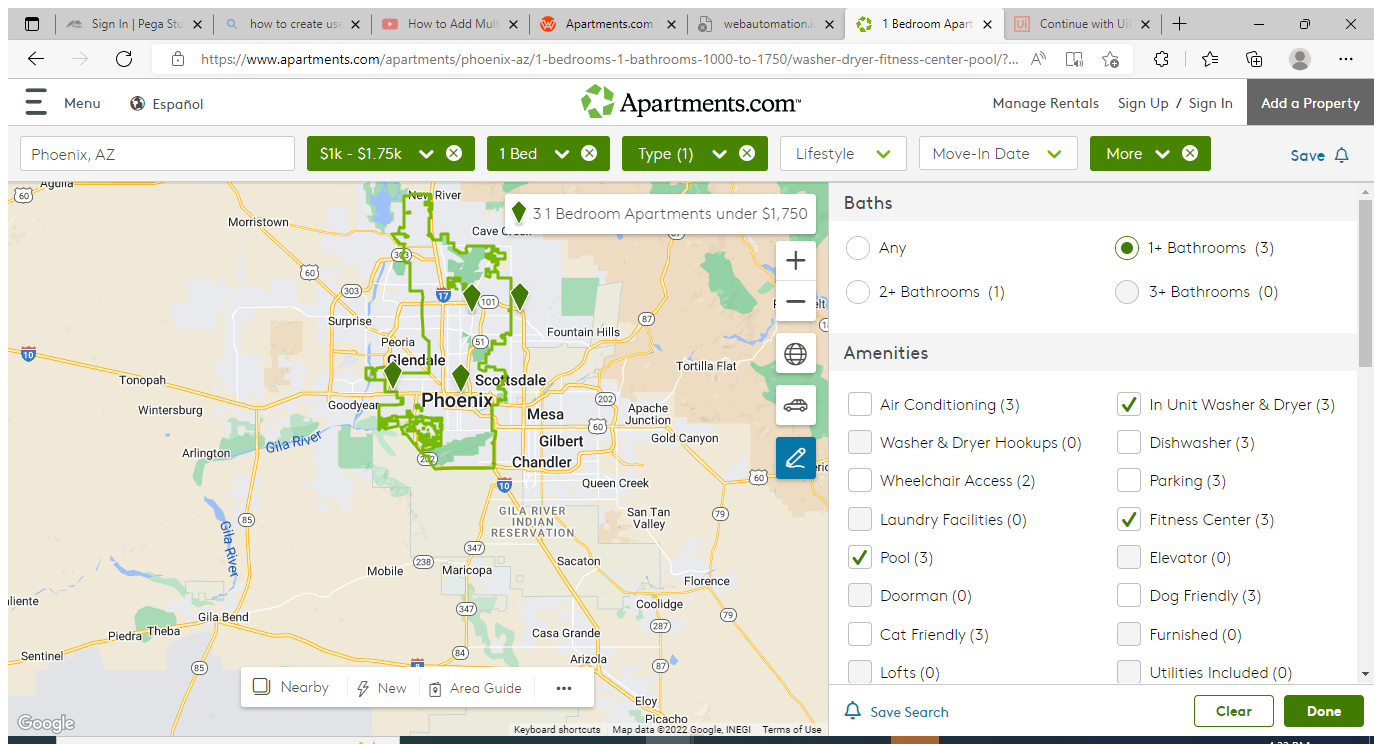
Workflow: ExcelApplication

Step 1: Use Application/Browser in window '1 Bedroom Apartments under $1,750 in Phoenix AZ - 3 Rentals | Apartments.com' (msedge.exe)

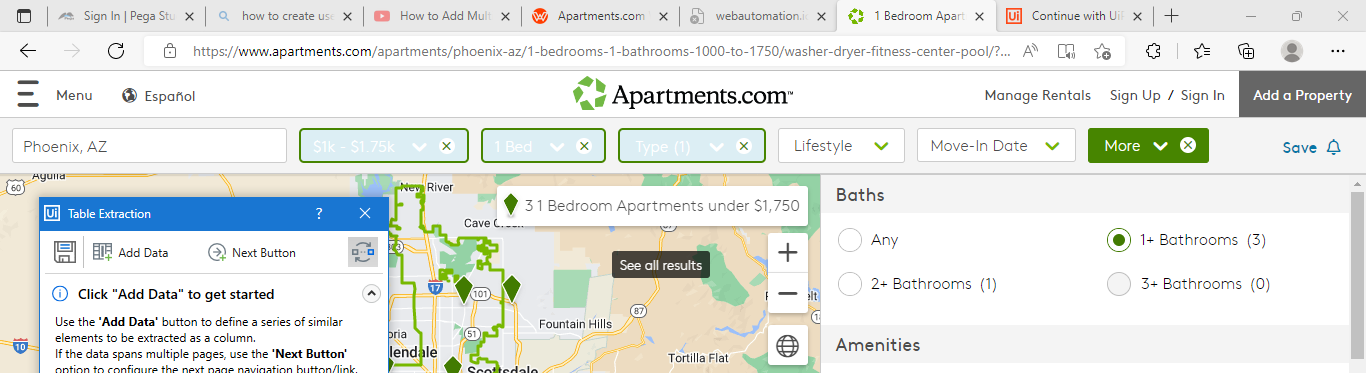
Step 2: get-text